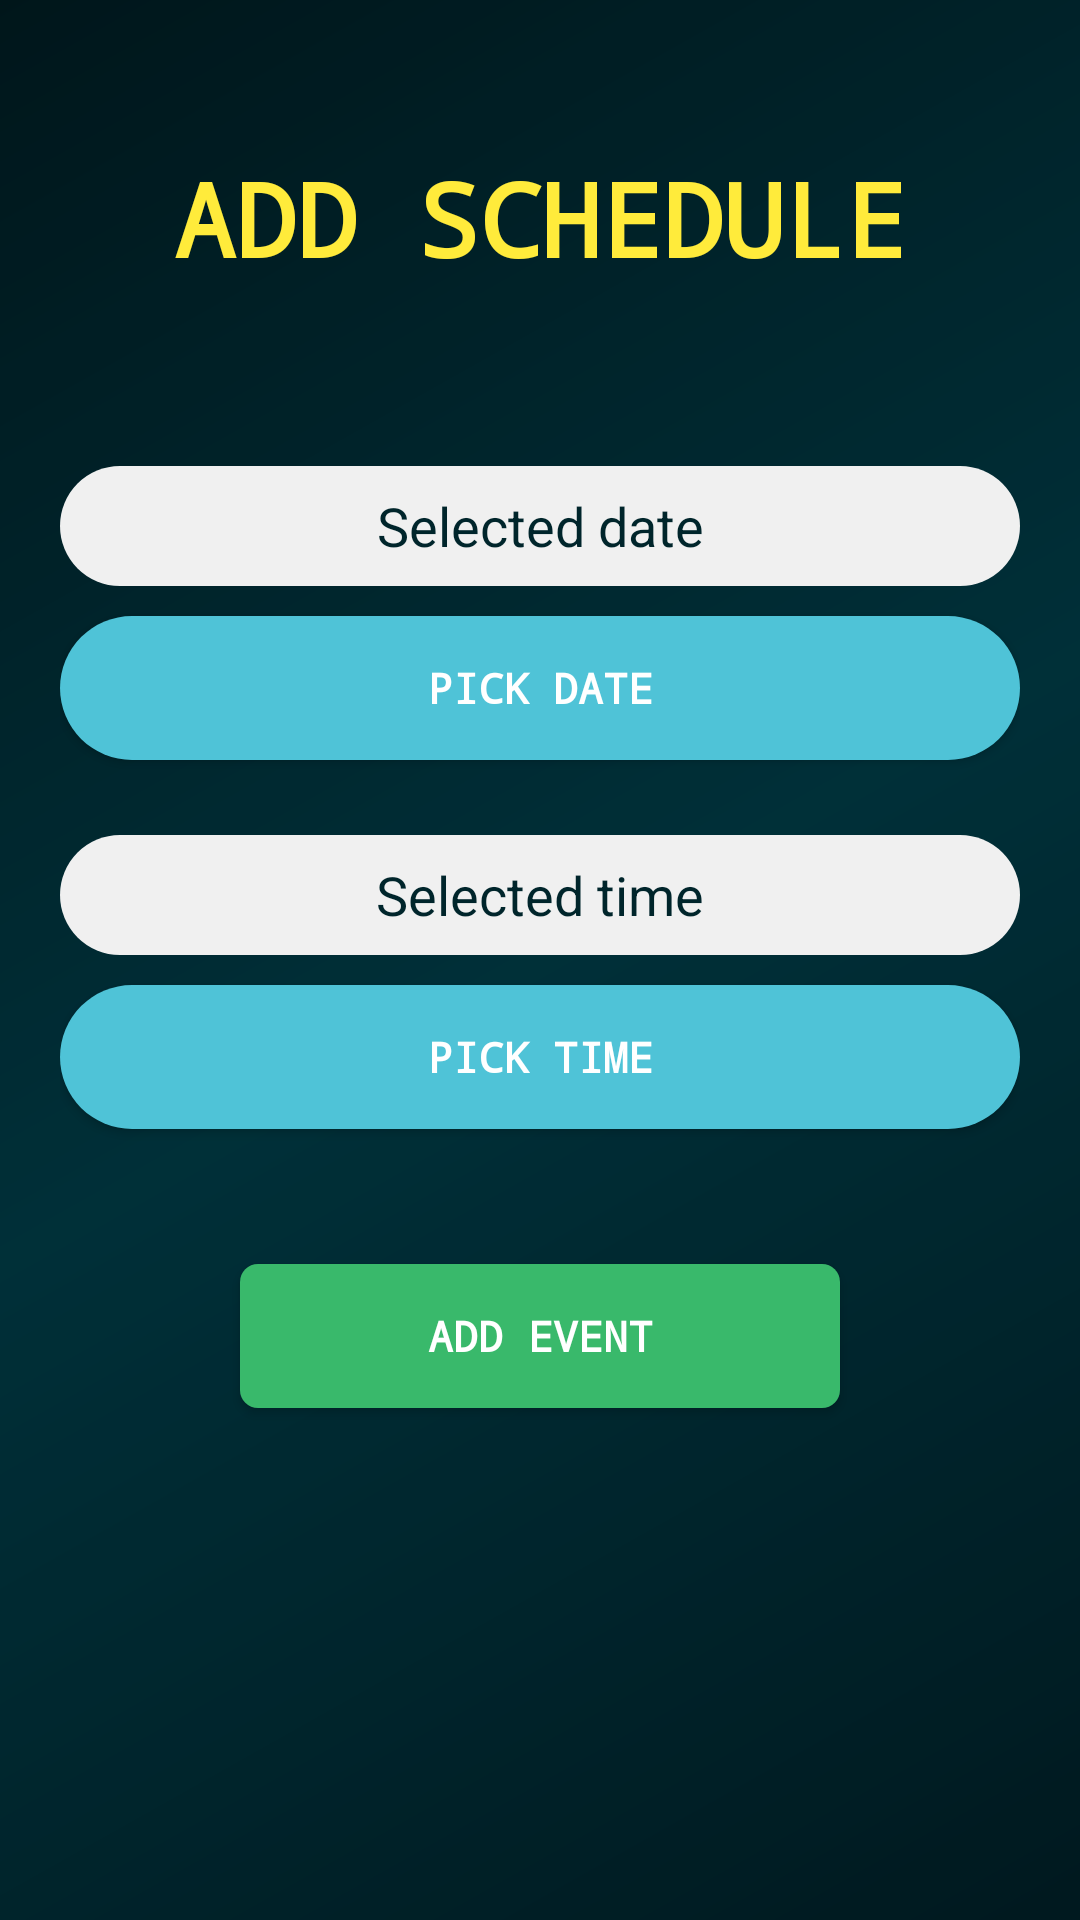

Android layout source for this screen:
<!-- AndroidManifest.xml: application theme AppTheme -->
<!-- res/layout/activity_main5.xml -->
<?xml version="1.0" encoding="utf-8"?>
<androidx.constraintlayout.widget.ConstraintLayout xmlns:android="http://schemas.android.com/apk/res/android"
    xmlns:app="http://schemas.android.com/apk/res-auto"
    xmlns:tools="http://schemas.android.com/tools"
    android:layout_width="match_parent"
    android:layout_height="match_parent"
    tools:context=".Main5Activity">

    <LinearLayout
        android:layout_width="match_parent"
        android:layout_height="match_parent"
        android:background="@drawable/abstract_technology_background" />

    <LinearLayout
        android:layout_width="match_parent"
        android:layout_height="match_parent"
        android:alpha="0.3"
        android:background="@color/colorPrimaryDark" />

    <RelativeLayout
        android:layout_width="match_parent"
        android:layout_height="match_parent"
        android:padding="20dp">

        <TextView
            android:id="@+id/title"
            android:layout_width="match_parent"
            android:layout_height="wrap_content"
            android:layout_marginTop="30dp"
            android:fontFamily="monospace"
            android:gravity="center"
            android:text="ADD SCHEDULE"
            android:textColor="#FFEB3B"
            android:textSize="34dp"
            android:textStyle="bold" />

        <EditText
            android:id="@+id/in_date"
            android:layout_width="match_parent"
            android:layout_height="40dp"
            android:layout_below="@+id/title"
            android:layout_marginTop="60dp"
            android:background="@drawable/text_shape"
            android:enabled="false"
            android:hint="Selected date"
            android:textAlignment="center"
            android:textColorHint="@color/colorPrimaryDark" />

        <Button
            android:id="@+id/btn_date"
            android:layout_width="match_parent"
            android:layout_height="wrap_content"
            android:layout_below="@+id/in_date"
            android:layout_marginTop="10dp"
            android:background="@drawable/input_shape"
            android:fontFamily="monospace"
            android:text="PICK DATE"
            android:textStyle="bold" />

        <EditText
            android:id="@+id/in_time"
            android:layout_width="match_parent"
            android:layout_height="40dp"
            android:layout_below="@+id/btn_date"
            android:layout_marginTop="25dp"
            android:background="@drawable/text_shape"
            android:enabled="false"
            android:hint="Selected time"
            android:textAlignment="center"
            android:textColorHint="@color/colorPrimaryDark" />

        <Button
            android:id="@+id/btn_time"
            android:layout_width="match_parent"
            android:layout_height="wrap_content"
            android:layout_below="@+id/in_time"
            android:layout_marginTop="10dp"
            android:background="@drawable/input_shape"
            android:fontFamily="monospace"
            android:text="PICK TIME"
            android:textStyle="bold" />

        <Button
            android:id="@+id/btn_event"
            android:layout_width="200dp"
            android:layout_height="wrap_content"
            android:layout_below="@+id/btn_time"
            android:layout_centerHorizontal="true"
            android:layout_marginTop="45dp"
            android:background="@drawable/signup_but"
            android:fontFamily="monospace"
            android:text="ADD EVENT"
            android:textStyle="bold" />
    </RelativeLayout>
</androidx.constraintlayout.widget.ConstraintLayout>
<!-- resources referenced by this layout -->
<resources>
  <color name="colorPrimaryDark">#00252B</color>
  <!-- drawable abstract_technology_background (drawable) -->
  <?xml version="1.0" encoding="utf-8"?>
  <shape xmlns:android="http://schemas.android.com/apk/res/android" android:shape="rectangle">
      <gradient android:angle="135" android:startColor="#00141A" android:centerColor="#00353F" android:endColor="#001014" android:type="linear" />
  </shape>
  <!-- drawable input_shape (drawable) -->
  <?xml version="1.0" encoding="utf-8"?>
  <shape xmlns:android="http://schemas.android.com/apk/res/android" android:shape="rectangle">
      <solid android:color="#4FC3D7" />
      <corners android:radius="40dp" />
  </shape>
  <!-- drawable signup_but (drawable) -->
  <?xml version="1.0" encoding="utf-8"?>
  <shape xmlns:android="http://schemas.android.com/apk/res/android" android:shape="rectangle">
      <solid android:color="#39B96B" />
      <corners android:radius="6dp" />
      <padding android:top="12dp" android:bottom="12dp" />
  </shape>
  <!-- drawable text_shape (drawable) -->
  <?xml version="1.0" encoding="utf-8"?>
  <shape xmlns:android="http://schemas.android.com/apk/res/android" android:shape="rectangle">
      <solid android:color="#F0F0F0" />
      <corners android:radius="30dp" />
      <padding android:left="12dp" android:right="12dp" />
  </shape>
  <style name="AppTheme" parent="Theme.AppCompat.Light.DarkActionBar">
          <item name="colorPrimary">@color/colorPrimary</item>
          <item name="colorPrimaryDark">@color/colorPrimaryDark</item>
          <item name="colorAccent">@color/colorAccent</item>
          <item name="android:textColorPrimary">@color/white</item>
      </style>
  <color name="colorPrimary">#29B6C6</color>
  <color name="colorAccent">#29DD7A</color>
  <color name="white">#FFFFFFFF</color>
</resources>
